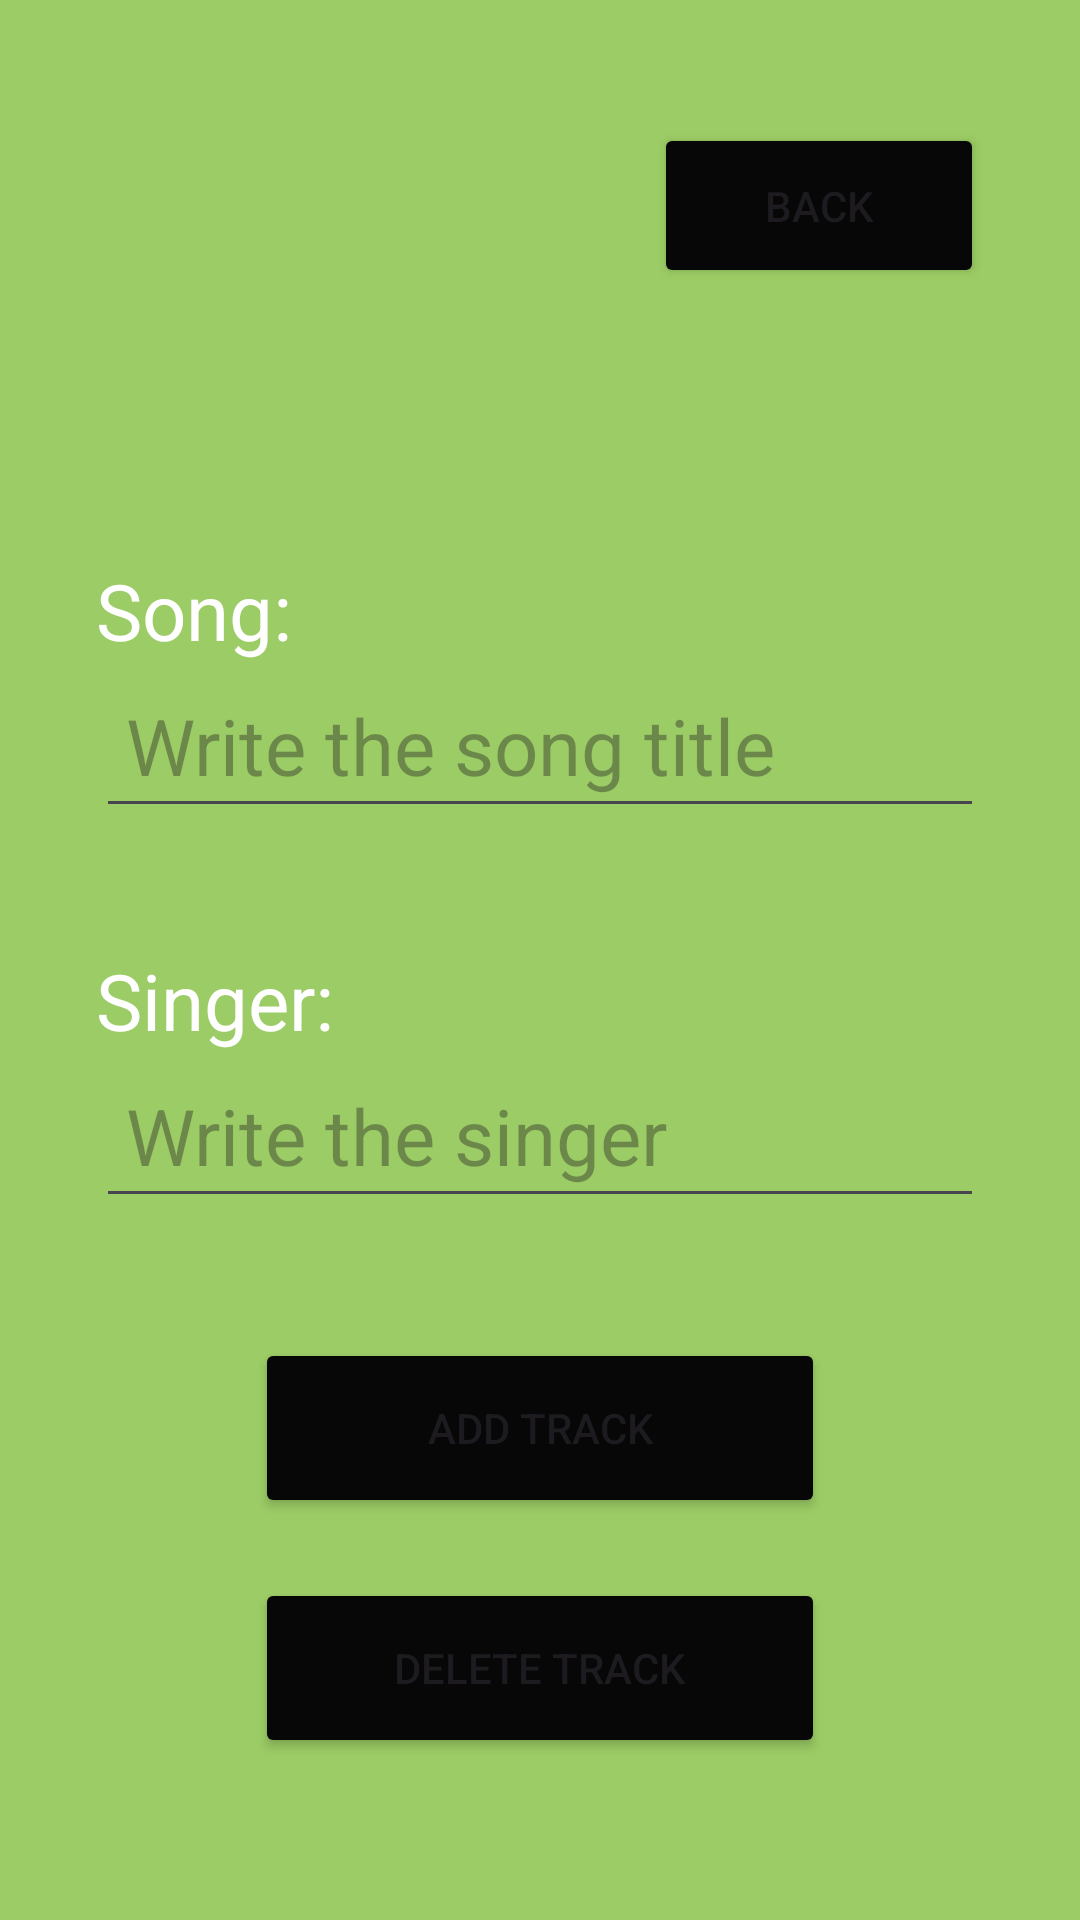

Reconstruct the res/layout file that produces this screen, plus the resources it refers to.
<!-- AndroidManifest.xml: application theme Theme.Rest_APP_tracks -->
<!-- res/layout/activity_add_remove_track.xml -->
<?xml version="1.0" encoding="utf-8"?>
<RelativeLayout xmlns:android="http://schemas.android.com/apk/res/android"
    android:layout_width="match_parent"
    android:layout_height="match_parent"
    android:background="#9CCC65"
    android:padding="16dp">

    <TextView
        android:id="@+id/SongtextView"
        android:layout_width="wrap_content"
        android:layout_height="wrap_content"
        android:text="Song:"
        android:textSize="26sp"
        android:textColor="#FFFFFF"
        android:layout_alignParentStart="true"
        android:layout_marginStart="16dp"
        android:layout_marginEnd="16dp"
        android:layout_marginTop="170dp"
        android:layout_alignParentTop="true"
        android:layout_centerInParent="true"/>

    <TextView
        android:id="@+id/SingertextView"
        android:layout_width="wrap_content"
        android:layout_height="wrap_content"
        android:text="Singer:"
        android:textSize="26sp"
        android:textColor="#FFFFFF"
        android:layout_below="@id/Songtext"
        android:layout_alignParentStart="true"
        android:layout_marginTop="40dp"
        android:layout_marginStart="16dp"
        android:layout_marginEnd="16dp"
        android:layout_centerInParent="true"/>

    <EditText
        android:id="@+id/Songtext"
        android:layout_width="match_parent"
        android:layout_height="wrap_content"
        android:hint="Write the song title"
        android:inputType="text"
        android:layout_below="@id/SongtextView"
        android:layout_alignParentStart="true"
        android:padding="10dp"
        android:layout_marginStart="16dp"
        android:layout_marginEnd="16dp"
        android:textSize="26sp" />

    <EditText
        android:id="@+id/SingerText"
        android:layout_width="match_parent"
        android:layout_height="wrap_content"
        android:hint="Write the singer"
        android:inputType="text"
        android:layout_below="@id/SingertextView"
        android:layout_alignParentStart="true"
        android:padding="10dp"
        android:layout_marginStart="16dp"
        android:layout_marginEnd="16dp"
        android:textSize="26sp" />


    <Button
        android:id="@+id/buttonAddTrack"
        android:layout_width="190dp"
        android:layout_height="60dp"
        android:text="Add track"
        android:layout_below="@id/SingerText"
        android:layout_marginTop="40dp"
        android:backgroundTint="#070707"
        android:layout_centerHorizontal="true"
        android:onClick="onClickbuttonAddTrack"/>

    <Button
        android:id="@+id/buttonDeleteTrack"
        android:layout_width="190dp"
        android:layout_height="60dp"
        android:text="Delete track"
        android:layout_below="@id/buttonAddTrack"
        android:layout_marginTop="20dp"
        android:backgroundTint="#070707"
        android:layout_centerHorizontal="true"
        android:onClick="onClickbuttonDeleteTrack"/>

    <Button
        android:id="@+id/buttonBack"
        android:layout_width="110dp"
        android:layout_height="55dp"
        android:backgroundTint="#070707"
        android:text="Back"
        android:layout_alignParentEnd="true"
        android:layout_alignParentTop="true"
        android:layout_marginEnd="16dp"
        android:layout_marginTop="25dp"
        android:onClick="onClickbuttonBack"/>

</RelativeLayout>
<!-- resources referenced by this layout -->
<resources>
  <style name="Theme.Rest_APP_tracks" parent="Base.Theme.Rest_APP_tracks" />
  <style name="Base.Theme.Rest_APP_tracks" parent="Theme.Material3.DayNight.NoActionBar">
          
          
      </style>
</resources>
